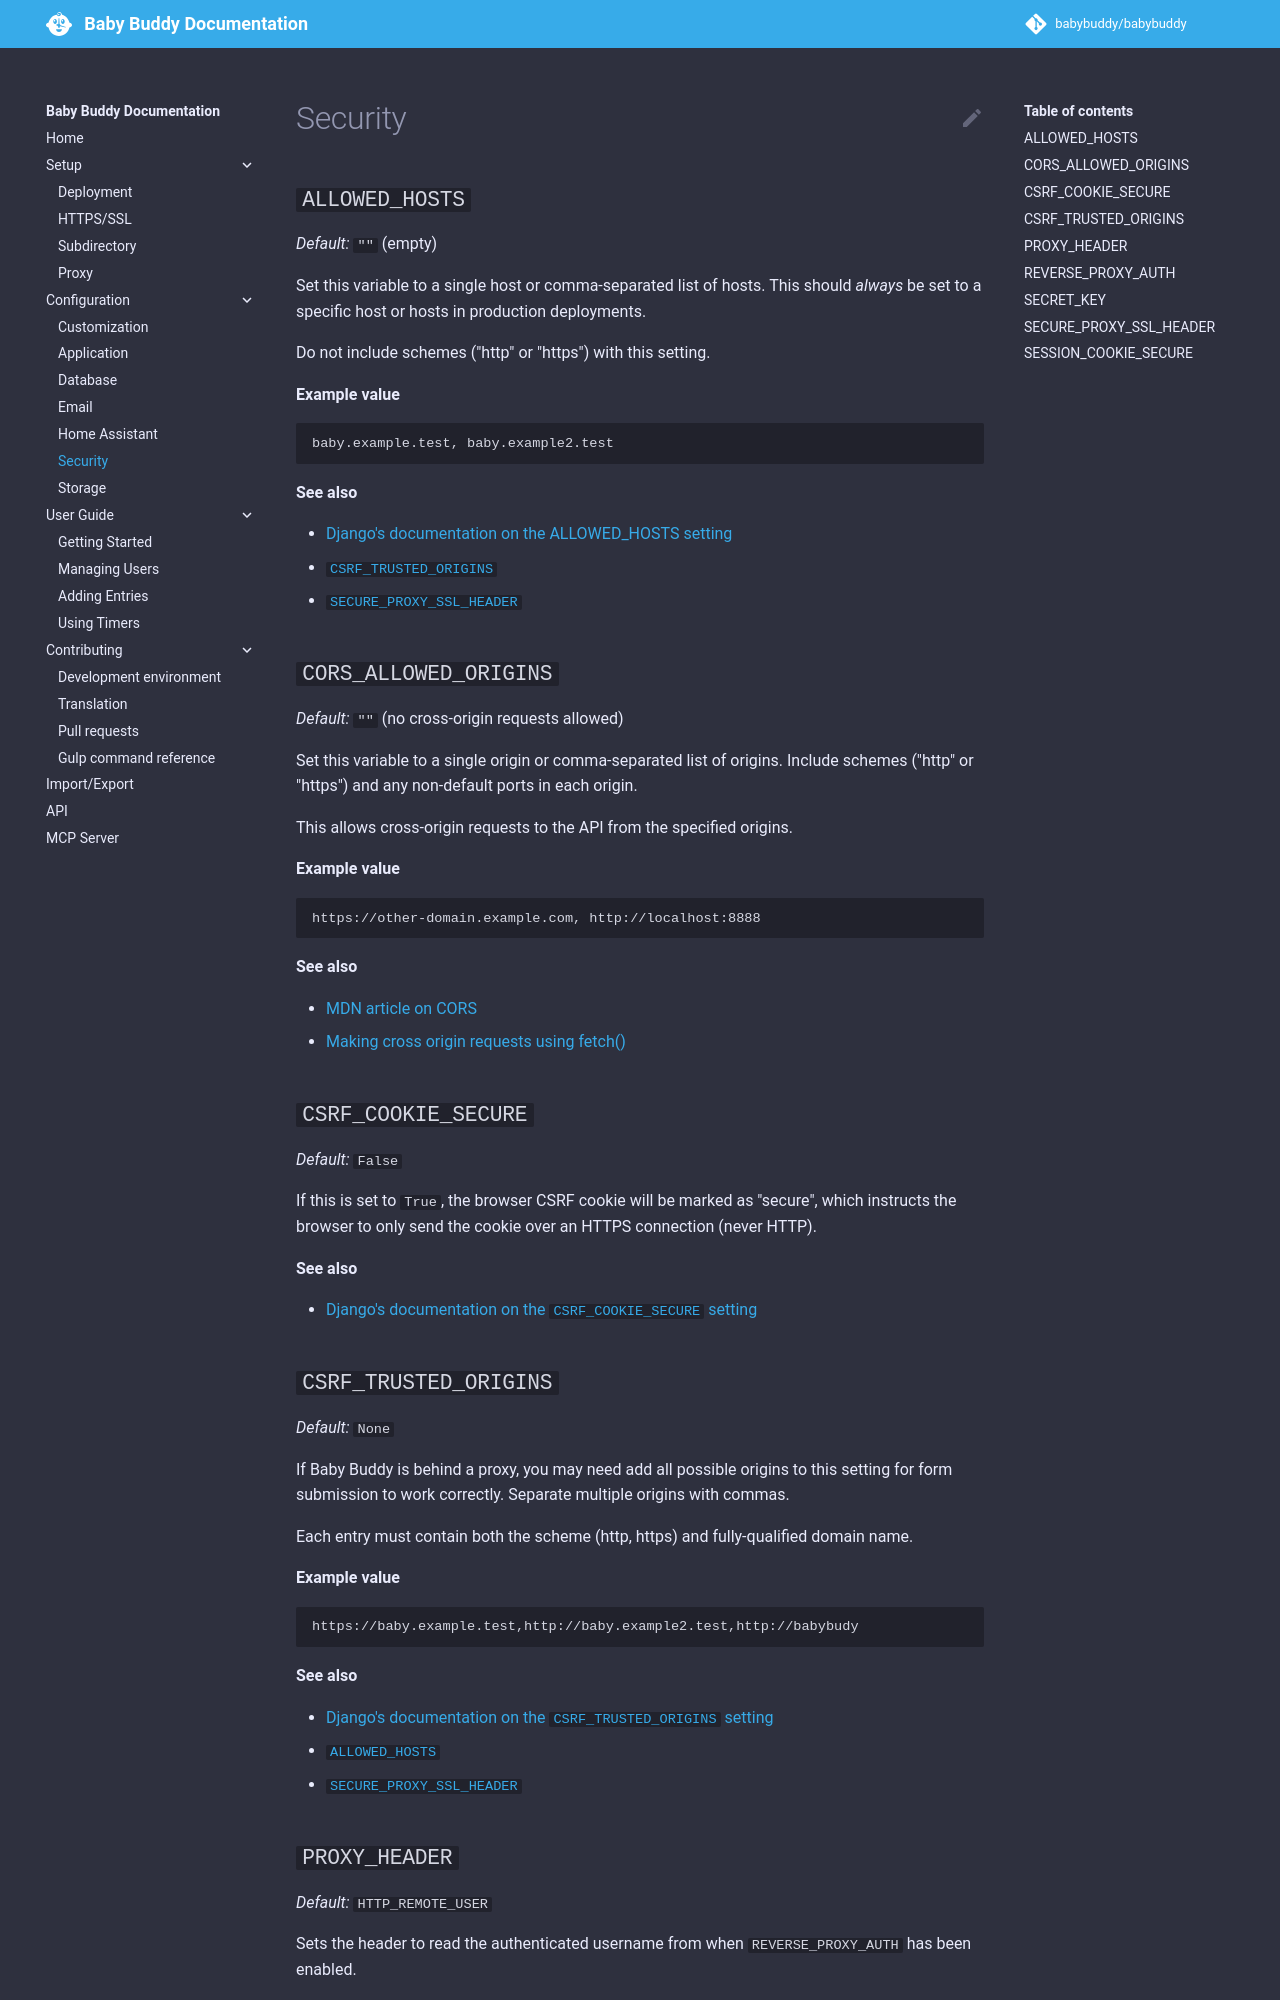

repository: Niu-Kai/babybuddy · page: configuration/security/index.html · generator: mkdocs

# Security

## `ALLOWED_HOSTS`

_Default:_ `""` (empty)

Set this variable to a single host or comma-separated list of hosts.
This should _always_ be set to a specific host or hosts in production deployments.

Do not include schemes ("http" or "https") with this setting.

**Example value**

    baby.example.test, baby.example2.test

**See also**

- [Django's documentation on the ALLOWED_HOSTS setting](https://docs.djangoproject.com/en/5.0/ref/settings/#allowed-hosts)
- [`CSRF_TRUSTED_ORIGINS`](#csrf_trusted_origins)
- [`SECURE_PROXY_SSL_HEADER`](#secure_proxy_ssl_header)

## `CORS_ALLOWED_ORIGINS`

_Default:_ `""` (no cross-origin requests allowed)

Set this variable to a single origin or comma-separated list of origins. Include schemes
("http" or "https") and any non-default ports in each origin.

This allows cross-origin requests to the API from the specified origins.

**Example value**

    https://other-domain.example.com, http://localhost:8888

**See also**

- [MDN article on CORS](https://developer.mozilla.org/en-US/docs/Web/HTTP/CORS)
- [Making cross origin requests using fetch()](https://developer.mozilla.org/en-US/docs/Web/API/Fetch_API/Using_Fetch#making_cross-origin_requests)

## `CSRF_COOKIE_SECURE`

_Default:_ `False`

If this is set to `True`, the browser CSRF cookie will be marked as "secure", which instructs the browser to only send the cookie over an HTTPS connection (never HTTP).

**See also**

- [Django's documentation on the `CSRF_COOKIE_SECURE` setting](https://docs.djangoproject.com/en/5.0/ref/settings/#csrf-cookie-secure)

## `CSRF_TRUSTED_ORIGINS`

_Default:_ `None`

If Baby Buddy is behind a proxy, you may need add all possible origins to this setting
for form submission to work correctly. Separate multiple origins with commas.

Each entry must contain both the scheme (http, https) and fully-qualified domain name.

**Example value**

    https://baby.example.test,http://baby.example2.test,http://babybudy

**See also**

- [Django's documentation on the `CSRF_TRUSTED_ORIGINS` setting](https://docs.djangoproject.com/en/5.0/ref/settings/#std:setting-CSRF_TRUSTED_ORIGINS)
- [`ALLOWED_HOSTS`](#allowed_hosts)
- [`SECURE_PROXY_SSL_HEADER`](#secure_proxy_ssl_header)

## `PROXY_HEADER`

_Default:_ `HTTP_REMOTE_USER`

Sets the header to read the authenticated username from when
`REVERSE_PROXY_AUTH` has been enabled.

Baby Buddy modifies headers in the HTTP request; HTTP headers in the request have all characters converted to uppercase, replacing any hyphens with underscores and adding an HTTP\_ prefix to the name. For example `X-Auth-User` would be converted to `HTTP_X_AUTH_USER`.

**Example value**

    // For header key X-Auth-User
    HTTP_X_AUTH_USER

**See also**

- [Django's documentation on the `REMOTE_USER` authentication method](https://docs.djangoproject.com/en/5.0/howto/auth-remote-user/)
- [Django's documentation on the request.META object](https://docs.djangoproject.com/en/5.0/ref/request-response/#django.http.HttpRequest.META)
- [`REVERSE_PROXY_AUTH`](#reverse_proxy_auth)

## `REVERSE_PROXY_AUTH`

_Default:_ `False`

Enable use of `PROXY_HEADER` to pass the username of an authenticated user.
This setting should _only_ be used with a properly configured reverse proxy to
ensure the headers are not forwarded from sources other than your proxy.

**See also**

- [`PROXY_HEADER`](#proxy_header)

## `SECRET_KEY`

_Default:_ `None`

A random, unique string must be set as the "secret key" before Baby Buddy can
be deployed and run.

See also [Django's documentation on the SECRET_KEY setting](https://docs.djangoproject.com/en/5.0/ref/settings/#secret-key).
